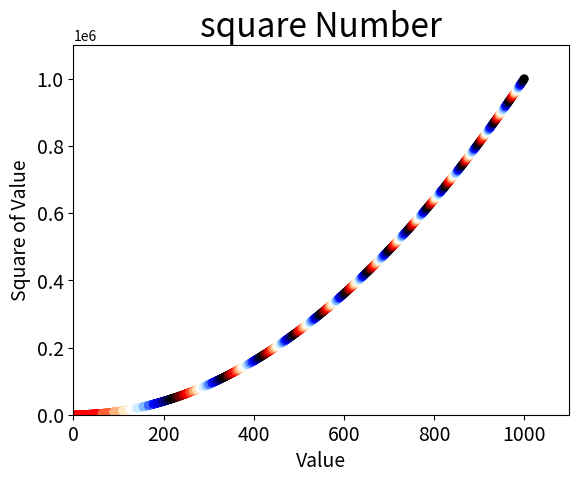

This chart was generated by the following Python code:
import matplotlib.pyplot as plt 

x_values = list(range(1001))
y_values = [x**2 for x in x_values]
plt.scatter(x_values, y_values, c=y_values,cmap=plt.cm.flag,edgecolor='none',s=40)
plt.title("square Number",fontsize=24)
plt.xlabel("Value", fontsize=14)
plt.ylabel("Square of Value", fontsize=14)

plt.tick_params(axis='both', which='major', labelsize=14)
plt.axis([0,1100,0,1100000])

plt.show()
